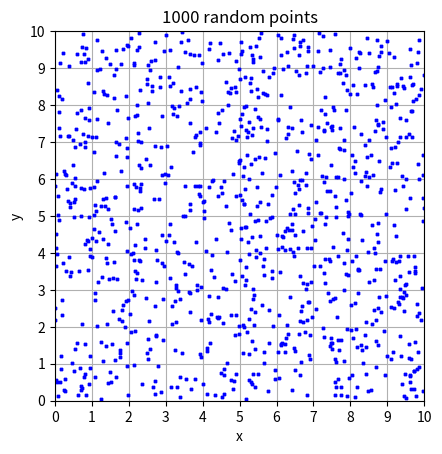

The script that saved this image:
from math import sqrt, exp, factorial
from random import random
import matplotlib.pyplot as plt

x = []
y = []

for i in range(20):
	print(int(random()))
	
for i in range(50):
	print(int(random()*10))
	
for i in range(1000):
	x.append(random()*10)
	y.append(random()*10)
	
plt.plot(x, y, marker="X", markersize=2, color="blue", linestyle="None")

plt.axis("scaled")
plt.xlim(0,10)
plt.ylim(0,10)
plt.xticks(range(11))
plt.yticks(range(11))
plt.grid()
plt.title("1000 random points")
plt.xlabel("x")
plt.ylabel("y")
	
plt.show()	